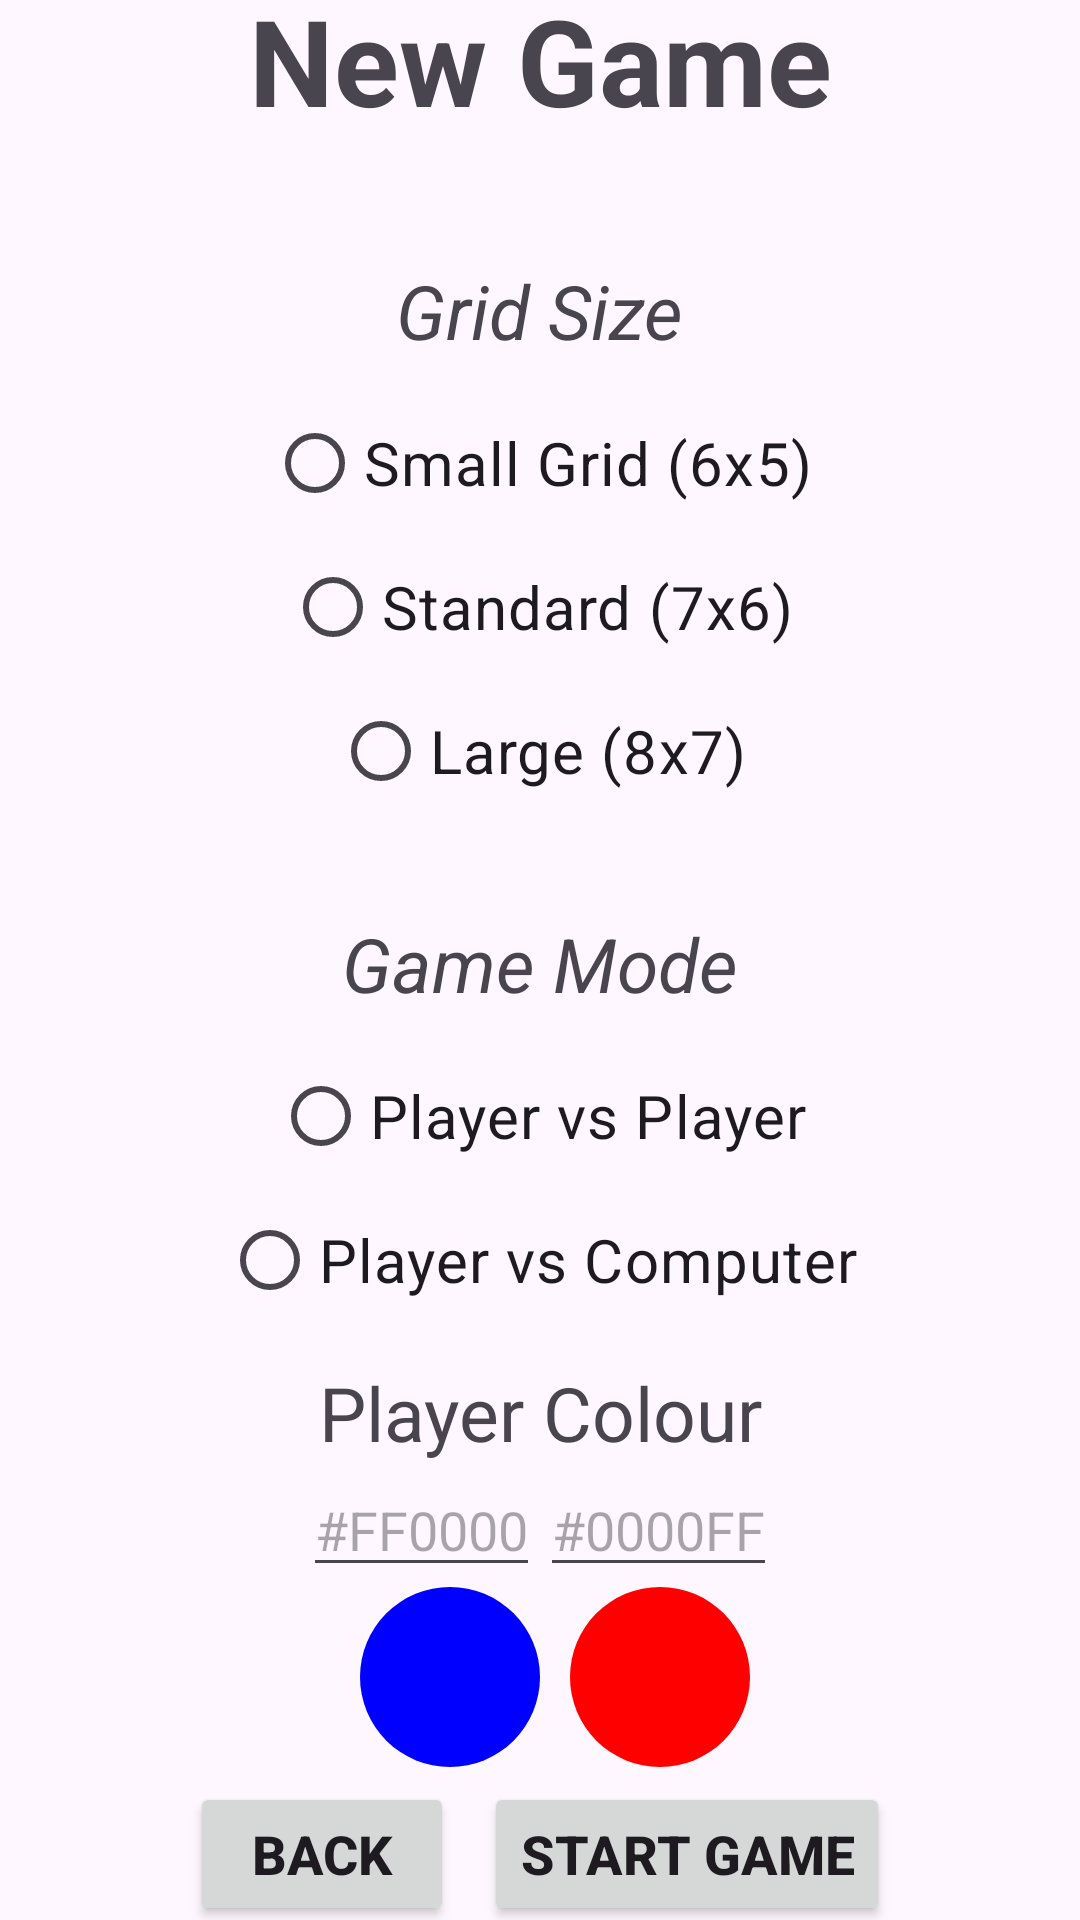

Layout XML and referenced resources for this Android screen:
<!-- AndroidManifest.xml: application theme Theme.MAD_Assignment_1 -->
<!-- res/layout/fragment_new_game.xml -->
<?xml version="1.0" encoding="utf-8"?>
<androidx.constraintlayout.widget.ConstraintLayout xmlns:android="http://schemas.android.com/apk/res/android"
    xmlns:tools="http://schemas.android.com/tools"
    android:layout_width="match_parent"
    android:layout_height="wrap_content"
    xmlns:app="http://schemas.android.com/apk/res-auto"
    app:layout_constraintTop_toTopOf="parent"
    app:layout_constraintBottom_toBottomOf="parent"
    app:layout_constraintStart_toStartOf="parent"
    app:layout_constraintEnd_toEndOf="parent"
    android:layout_marginTop="10dp"

    tools:context=".NewGame">

    <TextView
        android:id="@+id/newGameTitleText"
        android:layout_width="wrap_content"
        android:layout_height="wrap_content"
        android:text="New Game"
        android:textSize="40sp"
        android:textStyle="bold"
        app:layout_constraintBottom_toTopOf="@+id/gridSizeText"
        app:layout_constraintEnd_toEndOf="parent"
        app:layout_constraintStart_toStartOf="parent"
        app:layout_constraintTop_toTopOf="parent" />

    <TextView
        android:id="@+id/gridSizeText"
        android:layout_width="wrap_content"
        android:layout_height="wrap_content"
        android:text="Grid Size"
        android:textSize="25sp"
        android:textStyle="italic"
        app:layout_constraintEnd_toEndOf="parent"
        app:layout_constraintStart_toStartOf="parent"
        app:layout_constraintTop_toBottomOf="@id/newGameTitleText"
        app:layout_constraintBottom_toTopOf="@id/gridSizeRadioGroup"
        app:layout_goneMarginTop="0dp"
        android:layout_marginTop="40dp"
        />

    <RadioGroup
        android:id="@+id/gridSizeRadioGroup"
        android:layout_width="wrap_content"
        android:layout_height="wrap_content"
        android:gravity="center"
        android:padding="10dp"
        app:layout_constraintBottom_toTopOf="@+id/gameModeText"
        app:layout_constraintEnd_toEndOf="parent"
        app:layout_constraintStart_toStartOf="parent"
        app:layout_constraintTop_toBottomOf="@+id/gridSizeText"
        android:layout_marginBottom="10dp">

        <RadioButton
            android:id="@+id/smallGridRadio"
            android:layout_width="wrap_content"
            android:layout_height="wrap_content"
            android:text="Small Grid (6x5)"
            android:textSize="20sp" />

        <RadioButton
            android:id="@+id/standardGridRadio"
            android:layout_width="wrap_content"
            android:layout_height="wrap_content"
            android:text="Standard (7x6)"
            android:textSize="20sp" />

        <RadioButton
            android:id="@+id/largeGridRadio"
            android:layout_width="wrap_content"
            android:layout_height="wrap_content"
            android:text="Large (8x7)"
            android:textSize="20sp" />
    </RadioGroup>
    <TextView
        android:id="@+id/gameModeText"
        android:layout_width="wrap_content"
        android:layout_height="wrap_content"
        android:text="Game Mode"
        android:textSize="25sp"
        android:textStyle="italic"
        app:layout_constraintEnd_toEndOf="parent"
        app:layout_constraintStart_toStartOf="parent"
        app:layout_constraintTop_toBottomOf="@id/gridSizeRadioGroup"
        app:layout_constraintBottom_toTopOf="@id/gameModeRatioGroup"
        android:layout_marginTop="10dp"
        />
    <RadioGroup
        android:id="@+id/gameModeRatioGroup"
        android:layout_width="wrap_content"
        android:layout_height="wrap_content"
        android:padding="10dp"
        android:gravity="center"
        app:layout_constraintEnd_toEndOf="parent"
        app:layout_constraintStart_toStartOf="parent"
        app:layout_constraintTop_toBottomOf="@+id/gameModeText"
        app:layout_constraintBottom_toTopOf="@id/colourPickerTitle">
        <RadioButton
            android:id="@+id/pvpMode"
            android:layout_width="wrap_content"
            android:layout_height="wrap_content"
            android:text="Player vs Player"
            android:textSize="20sp" />

        <RadioButton
            android:id="@+id/aiMode"
            android:layout_width="wrap_content"
            android:layout_height="wrap_content"
            android:text="Player vs Computer"
            android:textSize="20sp" />
    </RadioGroup>

    <TextView
        android:id="@+id/colourPickerTitle"
        android:layout_width="wrap_content"
        android:layout_height="wrap_content"
        app:layout_constraintStart_toStartOf="parent"
        app:layout_constraintEnd_toEndOf="parent"
        app:layout_constraintTop_toBottomOf="@+id/gameModeRatioGroup"
        app:layout_constraintBottom_toTopOf="@+id/colourPickerEntries"
        android:text="Player Colour"
        android:textSize="25sp" />

    <LinearLayout
        android:id="@+id/colourPickerEntries"
        android:layout_width="wrap_content"
        android:layout_height="wrap_content"
        app:layout_constraintStart_toStartOf="parent"
        app:layout_constraintEnd_toEndOf="parent"
        app:layout_constraintTop_toBottomOf="@+id/colourPickerTitle"
        app:layout_constraintBottom_toTopOf="@+id/colourPickerPreview"
        android:orientation="horizontal">
        <EditText
            android:id="@+id/colourPickerOne"
            android:layout_width="wrap_content"
            android:layout_height="wrap_content"
            android:textSize="18sp"
            android:hint="#FF0000"
            android:maxLength="7" />
        <EditText
            android:id="@+id/colourPickerTwo"
            android:layout_width="wrap_content"
            android:layout_height="wrap_content"
            android:textSize="18sp"
            android:maxLength="7"
            android:hint="#0000FF" />

    </LinearLayout>

    <LinearLayout
        android:id="@+id/colourPickerPreview"
        android:layout_width="wrap_content"
        android:layout_height="wrap_content"
        app:layout_constraintStart_toStartOf="parent"
        app:layout_constraintEnd_toEndOf="parent"
        app:layout_constraintTop_toBottomOf="@id/colourPickerEntries"
        app:layout_constraintBottom_toTopOf="@id/newGameButtonsLinearLayout"
        android:orientation="horizontal" >
        <ImageView
            android:id="@+id/colourPreviewOne"
            android:layout_marginStart="10dp"
            android:layout_width="60dp"
            android:layout_height="60dp"
            android:src="@drawable/player_one_button"/>
        <ImageView
            android:id="@+id/colourPreviewTwo"
            android:layout_marginStart="10dp"
            android:layout_width="60dp"
            android:layout_height="60dp"
            android:src="@drawable/player_two_button" />
    </LinearLayout>
    <LinearLayout
        android:id="@+id/newGameButtonsLinearLayout"
        android:layout_width="wrap_content"
        android:layout_height="wrap_content"
        android:orientation="horizontal"
        app:layout_constraintBottom_toBottomOf="parent"
        app:layout_constraintEnd_toEndOf="parent"
        app:layout_constraintStart_toStartOf="parent"
        app:layout_constraintTop_toBottomOf="@id/colourPickerPreview">

        <Button
            android:id="@+id/newGameBackButton"
            android:layout_width="0dp"
            android:layout_height="match_parent"
            android:layout_margin="5dp"
            android:layout_weight="0.5"
            android:text="Back"
            android:textSize="18sp"
            android:textStyle="bold" />

        <Button
            android:id="@+id/launchGameButton"
            android:layout_width="0dp"
            android:layout_height="wrap_content"
            android:layout_margin="5dp"
            android:layout_weight="0.5"
            android:text="Start Game"
            android:textSize="18sp"
            android:textStyle="bold" />
        <Button
            android:id="@+id/resumeButton"
            android:visibility="gone"
            android:layout_width="0dp"
            android:layout_height="wrap_content"
            android:layout_margin="5dp"
            android:layout_weight="0.5"
            android:text="Resume Game"
            android:textSize="18sp"
            android:textStyle="bold" />
    </LinearLayout>


</androidx.constraintlayout.widget.ConstraintLayout>
<!-- resources referenced by this layout -->
<resources>
  <!-- drawable player_one_button (drawable) -->
  <?xml version="1.0" encoding="utf-8"?>
  <shape xmlns:android="http://schemas.android.com/apk/res/android"
      android:shape="oval">
      <solid android:color="@color/player_one"/>
      <size android:width="20dp" android:height="20dp"/>
  </shape>
  <!-- drawable player_two_button (drawable) -->
  <?xml version="1.0" encoding="utf-8"?>
  <shape xmlns:android="http://schemas.android.com/apk/res/android"
      android:shape="oval">
      <solid android:color="@color/player_two"/>
      <size android:width="20dp" android:height="20dp"/>
  </shape>
  <style name="Theme.MAD_Assignment_1" parent="Base.Theme.MAD_Assignment_1" />
  <color name="player_one">#0000ff</color>
  <color name="player_two">#ff0000</color>
  <style name="Base.Theme.MAD_Assignment_1" parent="Theme.Material3.DayNight.NoActionBar">
          
          
      </style>
</resources>
